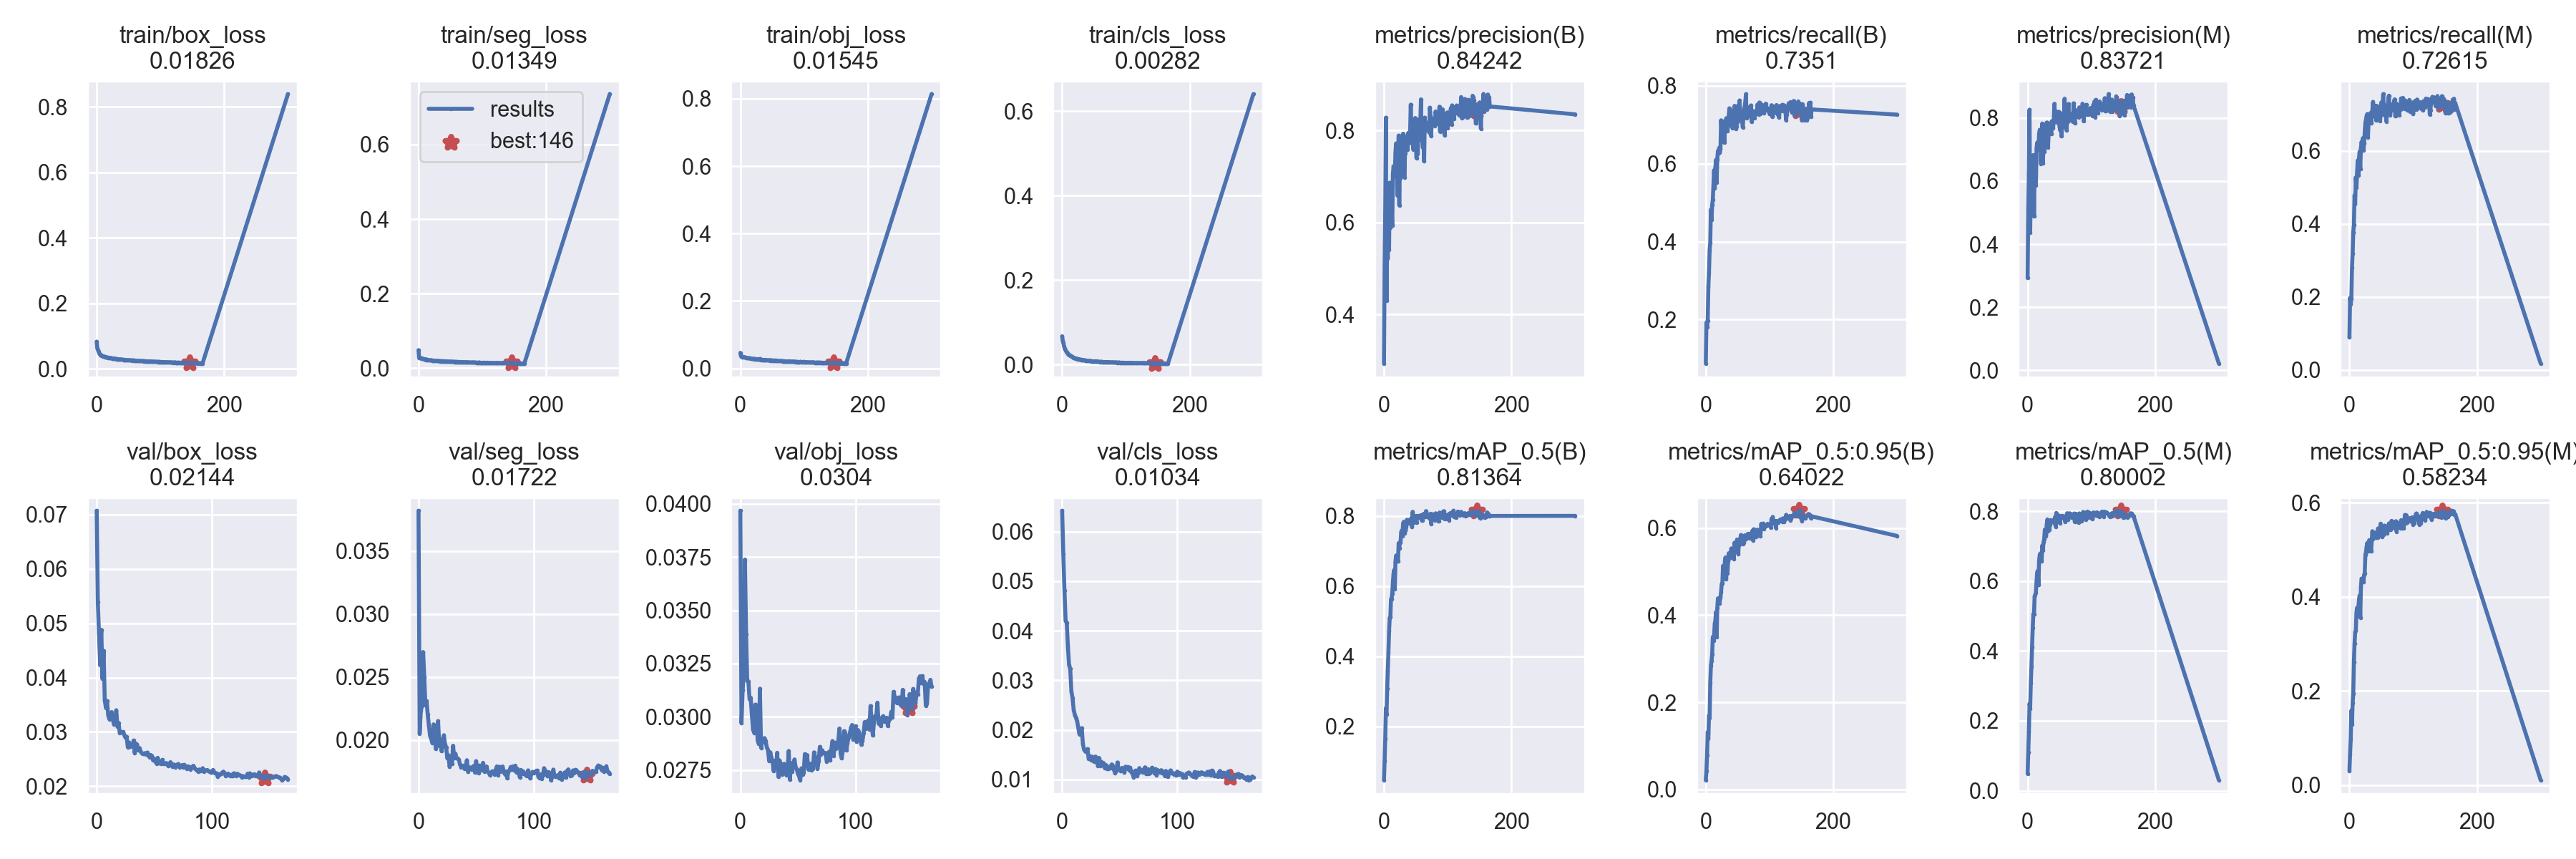

Data behind this chart, as committed beside it:
epoch, train/box_loss, train/seg_loss, train/obj_loss, train/cls_loss, metrics/precision(B), metrics/recall(B), metrics/mAP_0.5(B), metrics/mAP_0.5:0.95(B), metrics/precision(M), metrics/recall(M), metrics/mAP_0.5(M), metrics/mAP_0.5:0.95(M), val/box_loss, val/seg_loss, val/obj_loss, val/cls_loss, x/lr0, x/lr1, x/lr2
0, 0.0834, 0.04869, 0.04616, 0.06695, 0.2931, 0.08722, 0.04712, 0.02116, 0.2924, 0.08857, 0.04884, 0.0303, 0.07071, 0.03819, 0.03968, 0.06423, 0.07011, 0.003321, 0.003321
1, 0.06252, 0.02711, 0.03622, 0.05615, 0.5023, 0.1922, 0.1024, 0.04277, 0.5076, 0.1968, 0.109, 0.06549, 0.05385, 0.02052, 0.02969, 0.05543, 0.04009, 0.006633, 0.006633
2, 0.05832, 0.02712, 0.03464, 0.05042, 0.627, 0.1807, 0.1657, 0.07868, 0.6228, 0.1793, 0.1695, 0.09624, 0.04817, 0.0223, 0.03125, 0.04805, 0.01004, 0.009922, 0.009922
3, 0.05244, 0.0274, 0.03308, 0.04339, 0.8274, 0.1966, 0.2524, 0.1318, 0.8265, 0.1954, 0.2493, 0.1582, 0.04227, 0.0227, 0.03206, 0.04201, 0.009901, 0.009901, 0.009901
4, 0.04752, 0.02726, 0.03435, 0.0379, 0.4302, 0.2845, 0.2335, 0.1163, 0.4355, 0.2795, 0.2354, 0.128, 0.04879, 0.02697, 0.03738, 0.04158, 0.009901, 0.009901, 0.009901
5, 0.04529, 0.02677, 0.03359, 0.03491, 0.5565, 0.3203, 0.3079, 0.1696, 0.5653, 0.3198, 0.3087, 0.1743, 0.03977, 0.02499, 0.03389, 0.03679, 0.009868, 0.009868, 0.009868
6, 0.04331, 0.02523, 0.03351, 0.03148, 0.5214, 0.3768, 0.3575, 0.1646, 0.5251, 0.3766, 0.3561, 0.1939, 0.04491, 0.02275, 0.03169, 0.03304, 0.009835, 0.009835, 0.009835
7, 0.04239, 0.02511, 0.03252, 0.03001, 0.5828, 0.3977, 0.4124, 0.2443, 0.5883, 0.398, 0.41, 0.2609, 0.03581, 0.02309, 0.03167, 0.03232, 0.009802, 0.009802, 0.009802
8, 0.03964, 0.02498, 0.03233, 0.02698, 0.5405, 0.4821, 0.4705, 0.2838, 0.5387, 0.4787, 0.4662, 0.3008, 0.03444, 0.02201, 0.03082, 0.02778, 0.009769, 0.009769, 0.009769
9, 0.03935, 0.02394, 0.03096, 0.02568, 0.686, 0.456, 0.5091, 0.295, 0.6824, 0.4546, 0.5055, 0.3248, 0.03567, 0.02119, 0.0309, 0.02644, 0.009736, 0.009736, 0.009736
10, 0.0391, 0.02428, 0.03064, 0.02342, 0.589, 0.4947, 0.5107, 0.3107, 0.4878, 0.5276, 0.505, 0.3275, 0.03304, 0.02033, 0.0301, 0.02404, 0.009703, 0.009703, 0.009703
11, 0.03758, 0.02289, 0.03024, 0.02191, 0.6282, 0.5076, 0.5627, 0.3503, 0.6326, 0.4989, 0.556, 0.3661, 0.03235, 0.02008, 0.02941, 0.02303, 0.00967, 0.00967, 0.00967
12, 0.03773, 0.02301, 0.03007, 0.02194, 0.6268, 0.5446, 0.5636, 0.3422, 0.6291, 0.5411, 0.5612, 0.3767, 0.03278, 0.01977, 0.02925, 0.02243, 0.009637, 0.009637, 0.009637
13, 0.03652, 0.02338, 0.03049, 0.02039, 0.5936, 0.583, 0.5791, 0.3518, 0.5871, 0.5737, 0.5668, 0.3693, 0.03364, 0.02123, 0.03057, 0.02175, 0.009604, 0.009604, 0.009604
14, 0.03675, 0.02266, 0.03017, 0.02005, 0.7049, 0.5374, 0.6114, 0.3803, 0.7046, 0.5333, 0.5995, 0.3767, 0.03222, 0.02076, 0.03028, 0.02039, 0.009571, 0.009571, 0.009571
15, 0.03632, 0.0224, 0.03009, 0.01856, 0.7217, 0.5902, 0.6346, 0.3879, 0.7221, 0.5812, 0.6252, 0.3937, 0.03141, 0.01929, 0.0289, 0.01908, 0.009538, 0.009538, 0.009538
16, 0.0353, 0.02156, 0.02921, 0.01807, 0.7208, 0.6096, 0.6456, 0.4076, 0.7072, 0.5985, 0.6296, 0.4028, 0.03163, 0.01956, 0.02874, 0.02002, 0.009505, 0.009505, 0.009505
17, 0.03508, 0.02157, 0.02945, 0.01681, 0.6999, 0.5523, 0.5922, 0.3498, 0.6994, 0.5497, 0.5889, 0.3557, 0.03397, 0.0215, 0.03132, 0.02035, 0.009472, 0.009472, 0.009472
18, 0.0346, 0.02191, 0.02858, 0.01622, 0.7523, 0.6109, 0.6687, 0.4167, 0.7506, 0.6078, 0.6574, 0.42, 0.03099, 0.01955, 0.02855, 0.01713, 0.009439, 0.009439, 0.009439
19, 0.03434, 0.02138, 0.02811, 0.01552, 0.7714, 0.6328, 0.6869, 0.4388, 0.7628, 0.6245, 0.6751, 0.4383, 0.03165, 0.02005, 0.02885, 0.016, 0.009406, 0.009406, 0.009406
20, 0.03337, 0.0215, 0.02804, 0.01496, 0.7562, 0.6275, 0.6864, 0.4348, 0.7583, 0.6146, 0.6789, 0.438, 0.02983, 0.01911, 0.02883, 0.01567, 0.009373, 0.009373, 0.009373
21, 0.03386, 0.02128, 0.02865, 0.01464, 0.6583, 0.6407, 0.6702, 0.4273, 0.6552, 0.6347, 0.6594, 0.4341, 0.02985, 0.01956, 0.029, 0.01576, 0.00934, 0.00934, 0.00934
22, 0.033, 0.02026, 0.02703, 0.01398, 0.6786, 0.6282, 0.6703, 0.4348, 0.7529, 0.6024, 0.6573, 0.4314, 0.02989, 0.02037, 0.02886, 0.01612, 0.009307, 0.009307, 0.009307
23, 0.03304, 0.0206, 0.02811, 0.01424, 0.7885, 0.6372, 0.7221, 0.4406, 0.7827, 0.6209, 0.7016, 0.4468, 0.02999, 0.01963, 0.02855, 0.01422, 0.009274, 0.009274, 0.009274
24, 0.0323, 0.01999, 0.02682, 0.01288, 0.6369, 0.7113, 0.7084, 0.4541, 0.657, 0.6525, 0.6877, 0.4498, 0.02937, 0.0194, 0.02844, 0.01469, 0.009241, 0.009241, 0.009241
25, 0.03196, 0.02004, 0.02664, 0.01283, 0.7296, 0.6835, 0.7245, 0.4717, 0.7231, 0.6774, 0.7115, 0.4892, 0.02896, 0.01855, 0.02792, 0.01392, 0.009208, 0.009208, 0.009208
26, 0.03187, 0.02009, 0.02696, 0.01267, 0.6954, 0.6875, 0.7245, 0.4738, 0.6932, 0.686, 0.7192, 0.495, 0.02907, 0.01878, 0.02833, 0.0146, 0.009175, 0.009175, 0.009175
27, 0.03189, 0.02032, 0.02763, 0.01228, 0.7375, 0.7031, 0.7546, 0.5135, 0.7366, 0.6963, 0.7472, 0.5064, 0.02717, 0.01786, 0.02807, 0.01373, 0.009142, 0.009142, 0.009142
28, 0.03101, 0.01995, 0.0264, 0.01171, 0.7544, 0.7084, 0.758, 0.506, 0.7464, 0.7008, 0.7479, 0.5142, 0.02805, 0.01838, 0.02791, 0.0136, 0.009109, 0.009109, 0.009109
29, 0.03184, 0.0199, 0.02677, 0.01149, 0.7803, 0.654, 0.7419, 0.4907, 0.7804, 0.6378, 0.7293, 0.4993, 0.02723, 0.01809, 0.02744, 0.0146, 0.009076, 0.009076, 0.009076
30, 0.03083, 0.01984, 0.02697, 0.01117, 0.7926, 0.6852, 0.7786, 0.5259, 0.7856, 0.6754, 0.7617, 0.4969, 0.02769, 0.01954, 0.02793, 0.01431, 0.009043, 0.009043, 0.009043
31, 0.03014, 0.01971, 0.0282, 0.01107, 0.7877, 0.7024, 0.783, 0.5331, 0.7851, 0.7001, 0.7763, 0.5202, 0.02747, 0.01857, 0.02764, 0.01276, 0.00901, 0.00901, 0.00901
32, 0.03022, 0.01952, 0.02517, 0.01103, 0.6981, 0.7164, 0.7501, 0.4837, 0.706, 0.7009, 0.7425, 0.5067, 0.0284, 0.01892, 0.02831, 0.01433, 0.008977, 0.008977, 0.008977
33, 0.02966, 0.01926, 0.02594, 0.0108, 0.751, 0.71, 0.7673, 0.5263, 0.7513, 0.7039, 0.76, 0.5034, 0.02611, 0.01857, 0.02718, 0.01273, 0.008944, 0.008944, 0.008944
34, 0.02948, 0.01891, 0.0246, 0.01025, 0.7633, 0.6838, 0.7575, 0.4969, 0.7651, 0.6766, 0.7471, 0.4965, 0.02786, 0.01853, 0.02795, 0.01358, 0.008911, 0.008911, 0.008911
35, 0.02964, 0.01915, 0.02462, 0.009973, 0.7795, 0.6987, 0.7696, 0.5242, 0.7809, 0.694, 0.7609, 0.5206, 0.0277, 0.01844, 0.02781, 0.01313, 0.008878, 0.008878, 0.008878
36, 0.02917, 0.01901, 0.02511, 0.01005, 0.7866, 0.7235, 0.7887, 0.5425, 0.7783, 0.7125, 0.7743, 0.5392, 0.02667, 0.01805, 0.0273, 0.0133, 0.008845, 0.008845, 0.008845
37, 0.02956, 0.01895, 0.02553, 0.009367, 0.7583, 0.742, 0.7851, 0.5303, 0.749, 0.7343, 0.771, 0.5226, 0.02704, 0.01784, 0.02766, 0.01227, 0.008812, 0.008812, 0.008812
38, 0.02914, 0.01914, 0.02502, 0.008711, 0.7941, 0.7162, 0.7816, 0.5366, 0.7899, 0.6987, 0.7693, 0.5276, 0.02648, 0.01795, 0.02779, 0.0129, 0.008779, 0.008779, 0.008779
39, 0.02877, 0.01839, 0.02404, 0.009141, 0.772, 0.7279, 0.7791, 0.5408, 0.7681, 0.7247, 0.7711, 0.5325, 0.02611, 0.01796, 0.02758, 0.0121, 0.008746, 0.008746, 0.008746
40, 0.02861, 0.0187, 0.02509, 0.008898, 0.7786, 0.7358, 0.7886, 0.5535, 0.7685, 0.7237, 0.7742, 0.5363, 0.02591, 0.01771, 0.02726, 0.01209, 0.008713, 0.008713, 0.008713
41, 0.02834, 0.01822, 0.0243, 0.008785, 0.797, 0.7185, 0.7781, 0.5334, 0.7934, 0.715, 0.7711, 0.5255, 0.02602, 0.01786, 0.02752, 0.01253, 0.00868, 0.00868, 0.00868
42, 0.02803, 0.01831, 0.02408, 0.008657, 0.8558, 0.6909, 0.7783, 0.5466, 0.8452, 0.6832, 0.7651, 0.5251, 0.02609, 0.01839, 0.02839, 0.01223, 0.008647, 0.008647, 0.008647
43, 0.028, 0.01842, 0.0242, 0.008749, 0.8105, 0.7284, 0.7937, 0.5512, 0.8027, 0.7234, 0.7829, 0.5339, 0.02587, 0.01746, 0.02704, 0.01302, 0.008614, 0.008614, 0.008614
44, 0.02775, 0.01821, 0.02391, 0.008683, 0.7998, 0.7037, 0.7681, 0.5295, 0.789, 0.6983, 0.7558, 0.5261, 0.02619, 0.01784, 0.02783, 0.01275, 0.008581, 0.008581, 0.008581
45, 0.02772, 0.01772, 0.02364, 0.008659, 0.7822, 0.7484, 0.8115, 0.5665, 0.8211, 0.6984, 0.7949, 0.5451, 0.02558, 0.01778, 0.02741, 0.01187, 0.008548, 0.008548, 0.008548
46, 0.02761, 0.01846, 0.02429, 0.007864, 0.7586, 0.7364, 0.7852, 0.553, 0.7852, 0.7057, 0.7741, 0.531, 0.02535, 0.01767, 0.02769, 0.01125, 0.008515, 0.008515, 0.008515
47, 0.02738, 0.01785, 0.02352, 0.007455, 0.813, 0.6895, 0.7806, 0.5544, 0.8115, 0.6882, 0.7756, 0.5421, 0.02574, 0.01787, 0.028, 0.01168, 0.008482, 0.008482, 0.008482
48, 0.02719, 0.01799, 0.02398, 0.00773, 0.8101, 0.6956, 0.7871, 0.5511, 0.8004, 0.6818, 0.7702, 0.5374, 0.02555, 0.01794, 0.02764, 0.01342, 0.008449, 0.008449, 0.008449
49, 0.02701, 0.0176, 0.02307, 0.007685, 0.8267, 0.7056, 0.7995, 0.574, 0.8199, 0.6983, 0.7872, 0.5553, 0.02473, 0.01741, 0.02753, 0.01207, 0.008416, 0.008416, 0.008416
50, 0.02693, 0.01766, 0.02386, 0.007781, 0.7794, 0.7457, 0.7968, 0.5654, 0.7741, 0.733, 0.7821, 0.5332, 0.02507, 0.01832, 0.02733, 0.01195, 0.008383, 0.008383, 0.008383
51, 0.02675, 0.01759, 0.02349, 0.007515, 0.7394, 0.7496, 0.781, 0.5407, 0.761, 0.716, 0.7663, 0.5269, 0.02455, 0.01754, 0.0272, 0.01163, 0.00835, 0.00835, 0.00835
52, 0.02661, 0.01778, 0.02292, 0.007657, 0.8236, 0.7305, 0.8001, 0.5739, 0.8151, 0.7208, 0.7864, 0.5365, 0.02418, 0.01737, 0.02703, 0.01232, 0.008317, 0.008317, 0.008317
53, 0.02628, 0.01776, 0.0229, 0.007697, 0.7494, 0.7621, 0.7962, 0.5625, 0.742, 0.7557, 0.786, 0.531, 0.02523, 0.01797, 0.02758, 0.01221, 0.008284, 0.008284, 0.008284
54, 0.02621, 0.01729, 0.02293, 0.006679, 0.8089, 0.7112, 0.7943, 0.5738, 0.7986, 0.6994, 0.7813, 0.535, 0.02421, 0.01759, 0.02727, 0.01134, 0.008251, 0.008251, 0.008251
55, 0.02615, 0.01754, 0.02363, 0.006984, 0.7926, 0.7336, 0.8, 0.5843, 0.7845, 0.7259, 0.7864, 0.5511, 0.02424, 0.01768, 0.02738, 0.01257, 0.008218, 0.008218, 0.008218
56, 0.02582, 0.01717, 0.02227, 0.006696, 0.8178, 0.7163, 0.7948, 0.5734, 0.8116, 0.7066, 0.7818, 0.5399, 0.02409, 0.01818, 0.02825, 0.01228, 0.008185, 0.008185, 0.008185
57, 0.02656, 0.01743, 0.02285, 0.007062, 0.8172, 0.7097, 0.7952, 0.5663, 0.8085, 0.6991, 0.7813, 0.5496, 0.02485, 0.0175, 0.02768, 0.01251, 0.008152, 0.008152, 0.008152
58, 0.02626, 0.01709, 0.02269, 0.006492, 0.8672, 0.6934, 0.8021, 0.5789, 0.8613, 0.6809, 0.7825, 0.5385, 0.0241, 0.01768, 0.0282, 0.01188, 0.008119, 0.008119, 0.008119
59, 0.02593, 0.0171, 0.02243, 0.006273, 0.7781, 0.7216, 0.7873, 0.5639, 0.7701, 0.7148, 0.7691, 0.5343, 0.02416, 0.0179, 0.02752, 0.01237, 0.008086, 0.008086, 0.008086
... 108 more rows
